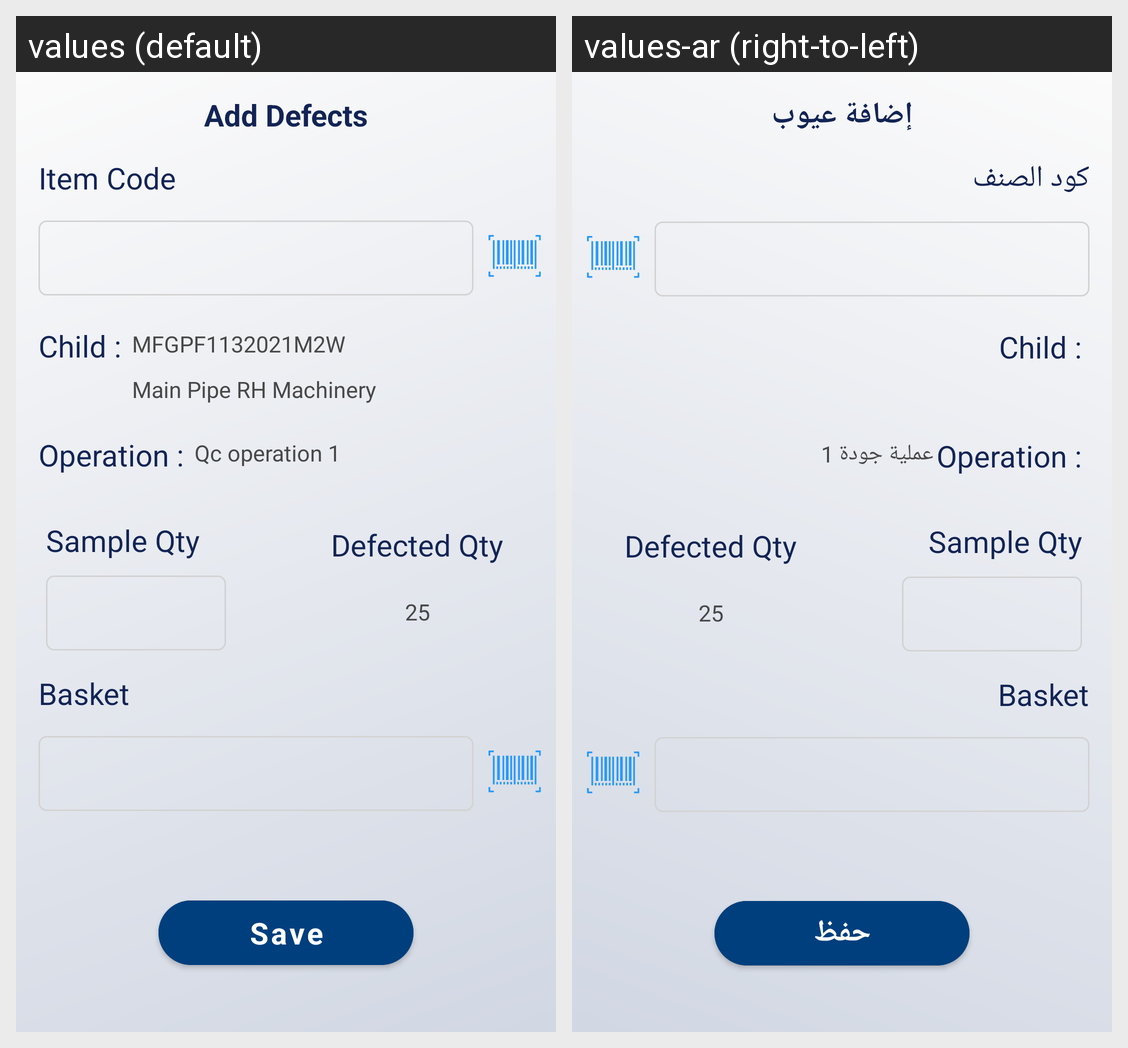

This grid shows one Android layout under two languages. Give, for every string resource on the screen, its name, the default text and each shown locale's text.
Android screen res/layout/fragment_add_defects.xml rendered under 2 locales, left to right: values (default), values-ar (right-to-left). Device: Nexus 5 (rendered at 1080×1920; each locale shown at half size, 540×960, under a caption strip naming it); theme MainTheme.
Strings drawn on this screen, with the default value and each locale's value (text and hints the layout hard-codes, and strings that could not be matched under every locale, appear in the picture but are not listed):

add_defects
  values: Add Defects
  values-ar: إضافة عيوب

item_code
  values: Item Code
  values-ar: كود الصنف

qc_operation_1
  values: Qc operation 1
  values-ar: عملية جودة 1

save
  values: Save
  values-ar: حفظ
